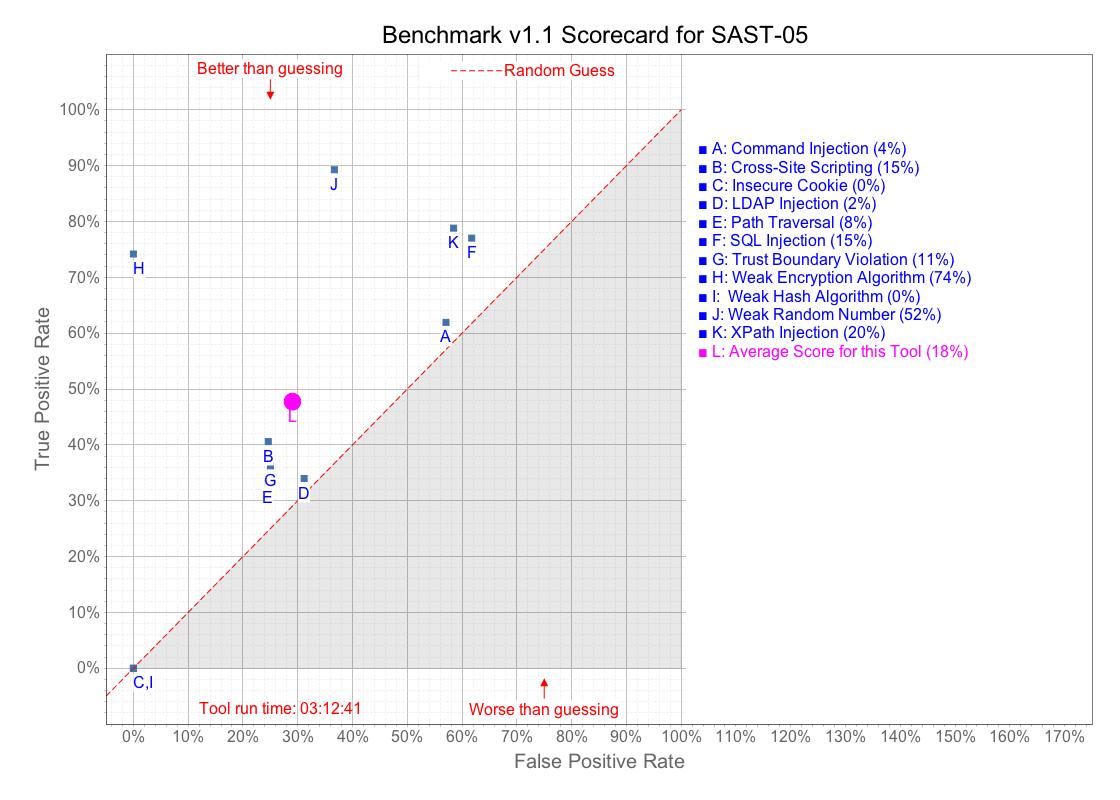

Data behind this chart, as committed beside it:
# test name, category, CWE, real vulnerability, identified by tool, pass/fail, Benchmark version: 1.1, Actual results generated: 2016-09-19
BenchmarkTest00001, crypto, 327, true, true, pass
BenchmarkTest00002, pathtraver, 22, true, false, fail
BenchmarkTest00003, pathtraver, 22, true, true, pass
BenchmarkTest00004, pathtraver, 22, true, true, pass
BenchmarkTest00005, pathtraver, 22, true, true, pass
BenchmarkTest00006, pathtraver, 22, true, false, fail
BenchmarkTest00007, hash, 328, true, false, fail
BenchmarkTest00008, hash, 328, true, false, fail
BenchmarkTest00009, xss, 79, false, false, pass
BenchmarkTest00010, xss, 79, false, false, pass
BenchmarkTest00011, xss, 79, false, false, pass
BenchmarkTest00012, xss, 79, false, false, pass
BenchmarkTest00013, xss, 79, false, true, fail
BenchmarkTest00014, xss, 79, false, true, fail
BenchmarkTest00015, xss, 79, false, true, fail
BenchmarkTest00016, weakrand, 330, true, true, pass
BenchmarkTest00017, xss, 79, false, true, fail
BenchmarkTest00018, cmdi, 78, true, true, pass
BenchmarkTest00019, cmdi, 78, true, true, pass
BenchmarkTest00020, cmdi, 78, true, true, pass
BenchmarkTest00021, cmdi, 78, true, true, pass
BenchmarkTest00022, weakrand, 330, false, true, fail
BenchmarkTest00023, weakrand, 330, false, false, pass
BenchmarkTest00024, weakrand, 330, false, false, pass
BenchmarkTest00025, trustbound, 501, true, false, fail
BenchmarkTest00026, sqli, 89, true, true, pass
BenchmarkTest00027, sqli, 89, true, true, pass
BenchmarkTest00028, sqli, 89, true, true, pass
BenchmarkTest00029, sqli, 89, true, true, pass
BenchmarkTest00030, sqli, 89, true, true, pass
BenchmarkTest00031, xpathi, 643, true, true, pass
BenchmarkTest00032, pathtraver, 22, true, true, pass
BenchmarkTest00033, pathtraver, 22, true, false, fail
BenchmarkTest00034, ldapi, 90, true, false, fail
BenchmarkTest00035, weakrand, 330, true, false, fail
BenchmarkTest00036, hash, 328, false, false, pass
BenchmarkTest00037, xss, 79, true, false, fail
BenchmarkTest00038, xss, 79, true, false, fail
BenchmarkTest00039, xss, 79, true, false, fail
BenchmarkTest00040, xss, 79, true, true, pass
BenchmarkTest00041, xss, 79, true, true, pass
BenchmarkTest00042, cmdi, 78, true, false, fail
BenchmarkTest00043, weakrand, 330, true, true, pass
BenchmarkTest00044, weakrand, 330, true, true, pass
BenchmarkTest00045, cmdi, 78, true, true, pass
BenchmarkTest00046, weakrand, 330, false, true, fail
BenchmarkTest00047, weakrand, 330, false, true, fail
BenchmarkTest00048, weakrand, 330, false, false, pass
BenchmarkTest00049, weakrand, 330, false, false, pass
BenchmarkTest00050, trustbound, 501, true, false, fail
BenchmarkTest00051, trustbound, 501, true, true, pass
BenchmarkTest00052, sqli, 89, true, true, pass
BenchmarkTest00053, sqli, 89, true, true, pass
BenchmarkTest00054, sqli, 89, true, true, pass
BenchmarkTest00055, sqli, 89, true, true, pass
BenchmarkTest00056, crypto, 327, true, false, fail
BenchmarkTest00057, ldapi, 90, true, true, pass
BenchmarkTest00058, pathtraver, 22, true, false, fail
BenchmarkTest00059, pathtraver, 22, true, false, fail
BenchmarkTest00060, pathtraver, 22, true, false, fail
... 20,981 more rows
